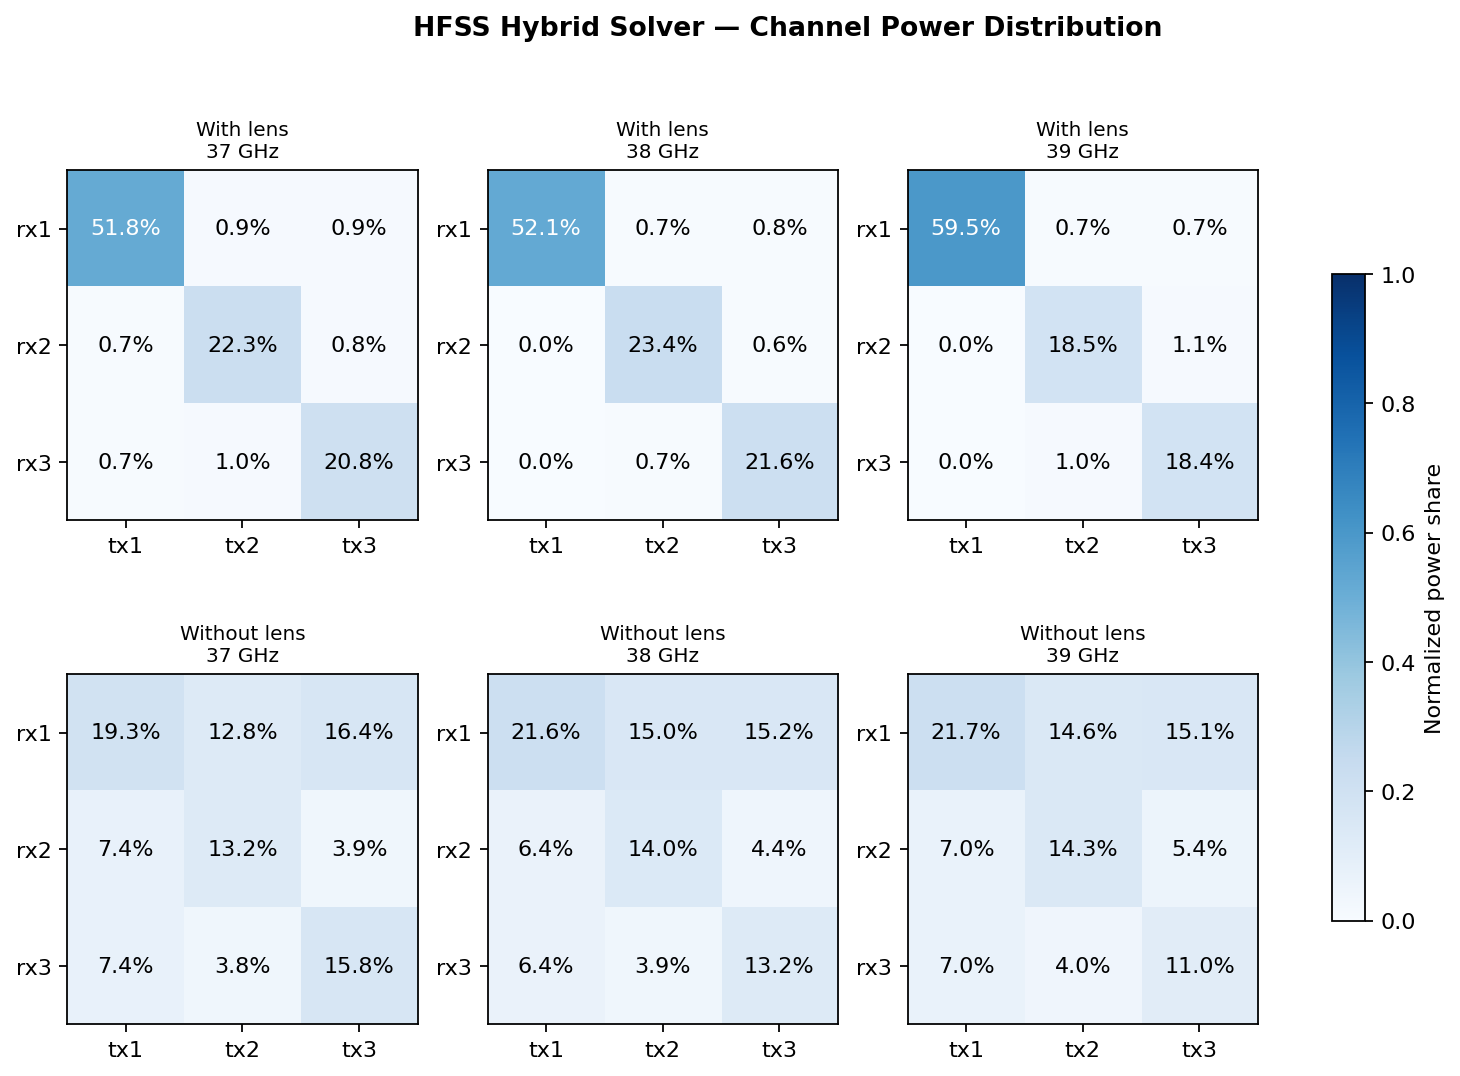

The table this chart was drawn from, first rows:
source, lens, freq_ghz, rx_index, tx_index, normalized_power_share
HFSS Hybrid Solver, with, 37.0, 1, 1, 0.5184
HFSS Hybrid Solver, with, 37.0, 1, 2, 0.008612
HFSS Hybrid Solver, with, 37.0, 1, 3, 0.008522
HFSS Hybrid Solver, with, 37.0, 2, 1, 0.007123
HFSS Hybrid Solver, with, 37.0, 2, 2, 0.2228
HFSS Hybrid Solver, with, 37.0, 2, 3, 0.008411
HFSS Hybrid Solver, with, 37.0, 3, 1, 0.007247
HFSS Hybrid Solver, with, 37.0, 3, 2, 0.01047
HFSS Hybrid Solver, with, 37.0, 3, 3, 0.2084
HFSS Hybrid Solver, with, 38.0, 1, 1, 0.5209
HFSS Hybrid Solver, with, 38.0, 1, 2, 0.006512
HFSS Hybrid Solver, with, 38.0, 1, 3, 0.007728
HFSS Hybrid Solver, with, 38.0, 2, 1, 0.0003888
HFSS Hybrid Solver, with, 38.0, 2, 2, 0.2341
HFSS Hybrid Solver, with, 38.0, 2, 3, 0.006449
HFSS Hybrid Solver, with, 38.0, 3, 1, 0.0004504
HFSS Hybrid Solver, with, 38.0, 3, 2, 0.00749
HFSS Hybrid Solver, with, 38.0, 3, 3, 0.2159
HFSS Hybrid Solver, with, 39.0, 1, 1, 0.5951
HFSS Hybrid Solver, with, 39.0, 1, 2, 0.006674
HFSS Hybrid Solver, with, 39.0, 1, 3, 0.00685
HFSS Hybrid Solver, with, 39.0, 2, 1, 0.0001298
HFSS Hybrid Solver, with, 39.0, 2, 2, 0.1854
HFSS Hybrid Solver, with, 39.0, 2, 3, 0.01124
HFSS Hybrid Solver, with, 39.0, 3, 1, 8.07462018113755e-05
HFSS Hybrid Solver, with, 39.0, 3, 2, 0.01021
HFSS Hybrid Solver, with, 39.0, 3, 3, 0.1843
HFSS Hybrid Solver, without, 37.0, 1, 1, 0.1933
HFSS Hybrid Solver, without, 37.0, 1, 2, 0.1277
HFSS Hybrid Solver, without, 37.0, 1, 3, 0.1635
HFSS Hybrid Solver, without, 37.0, 2, 1, 0.07392
HFSS Hybrid Solver, without, 37.0, 2, 2, 0.1322
HFSS Hybrid Solver, without, 37.0, 2, 3, 0.03896
HFSS Hybrid Solver, without, 37.0, 3, 1, 0.074
HFSS Hybrid Solver, without, 37.0, 3, 2, 0.03809
HFSS Hybrid Solver, without, 37.0, 3, 3, 0.1583
HFSS Hybrid Solver, without, 38.0, 1, 1, 0.216
HFSS Hybrid Solver, without, 38.0, 1, 2, 0.1503
HFSS Hybrid Solver, without, 38.0, 1, 3, 0.1519
HFSS Hybrid Solver, without, 38.0, 2, 1, 0.06364
HFSS Hybrid Solver, without, 38.0, 2, 2, 0.1404
HFSS Hybrid Solver, without, 38.0, 2, 3, 0.04388
HFSS Hybrid Solver, without, 38.0, 3, 1, 0.06352
HFSS Hybrid Solver, without, 38.0, 3, 2, 0.03876
HFSS Hybrid Solver, without, 38.0, 3, 3, 0.1316
HFSS Hybrid Solver, without, 39.0, 1, 1, 0.2174
HFSS Hybrid Solver, without, 39.0, 1, 2, 0.1462
HFSS Hybrid Solver, without, 39.0, 1, 3, 0.1507
HFSS Hybrid Solver, without, 39.0, 2, 1, 0.06979
HFSS Hybrid Solver, without, 39.0, 2, 2, 0.1432
HFSS Hybrid Solver, without, 39.0, 2, 3, 0.05375
HFSS Hybrid Solver, without, 39.0, 3, 1, 0.06951
HFSS Hybrid Solver, without, 39.0, 3, 2, 0.03973
HFSS Hybrid Solver, without, 39.0, 3, 3, 0.1096
